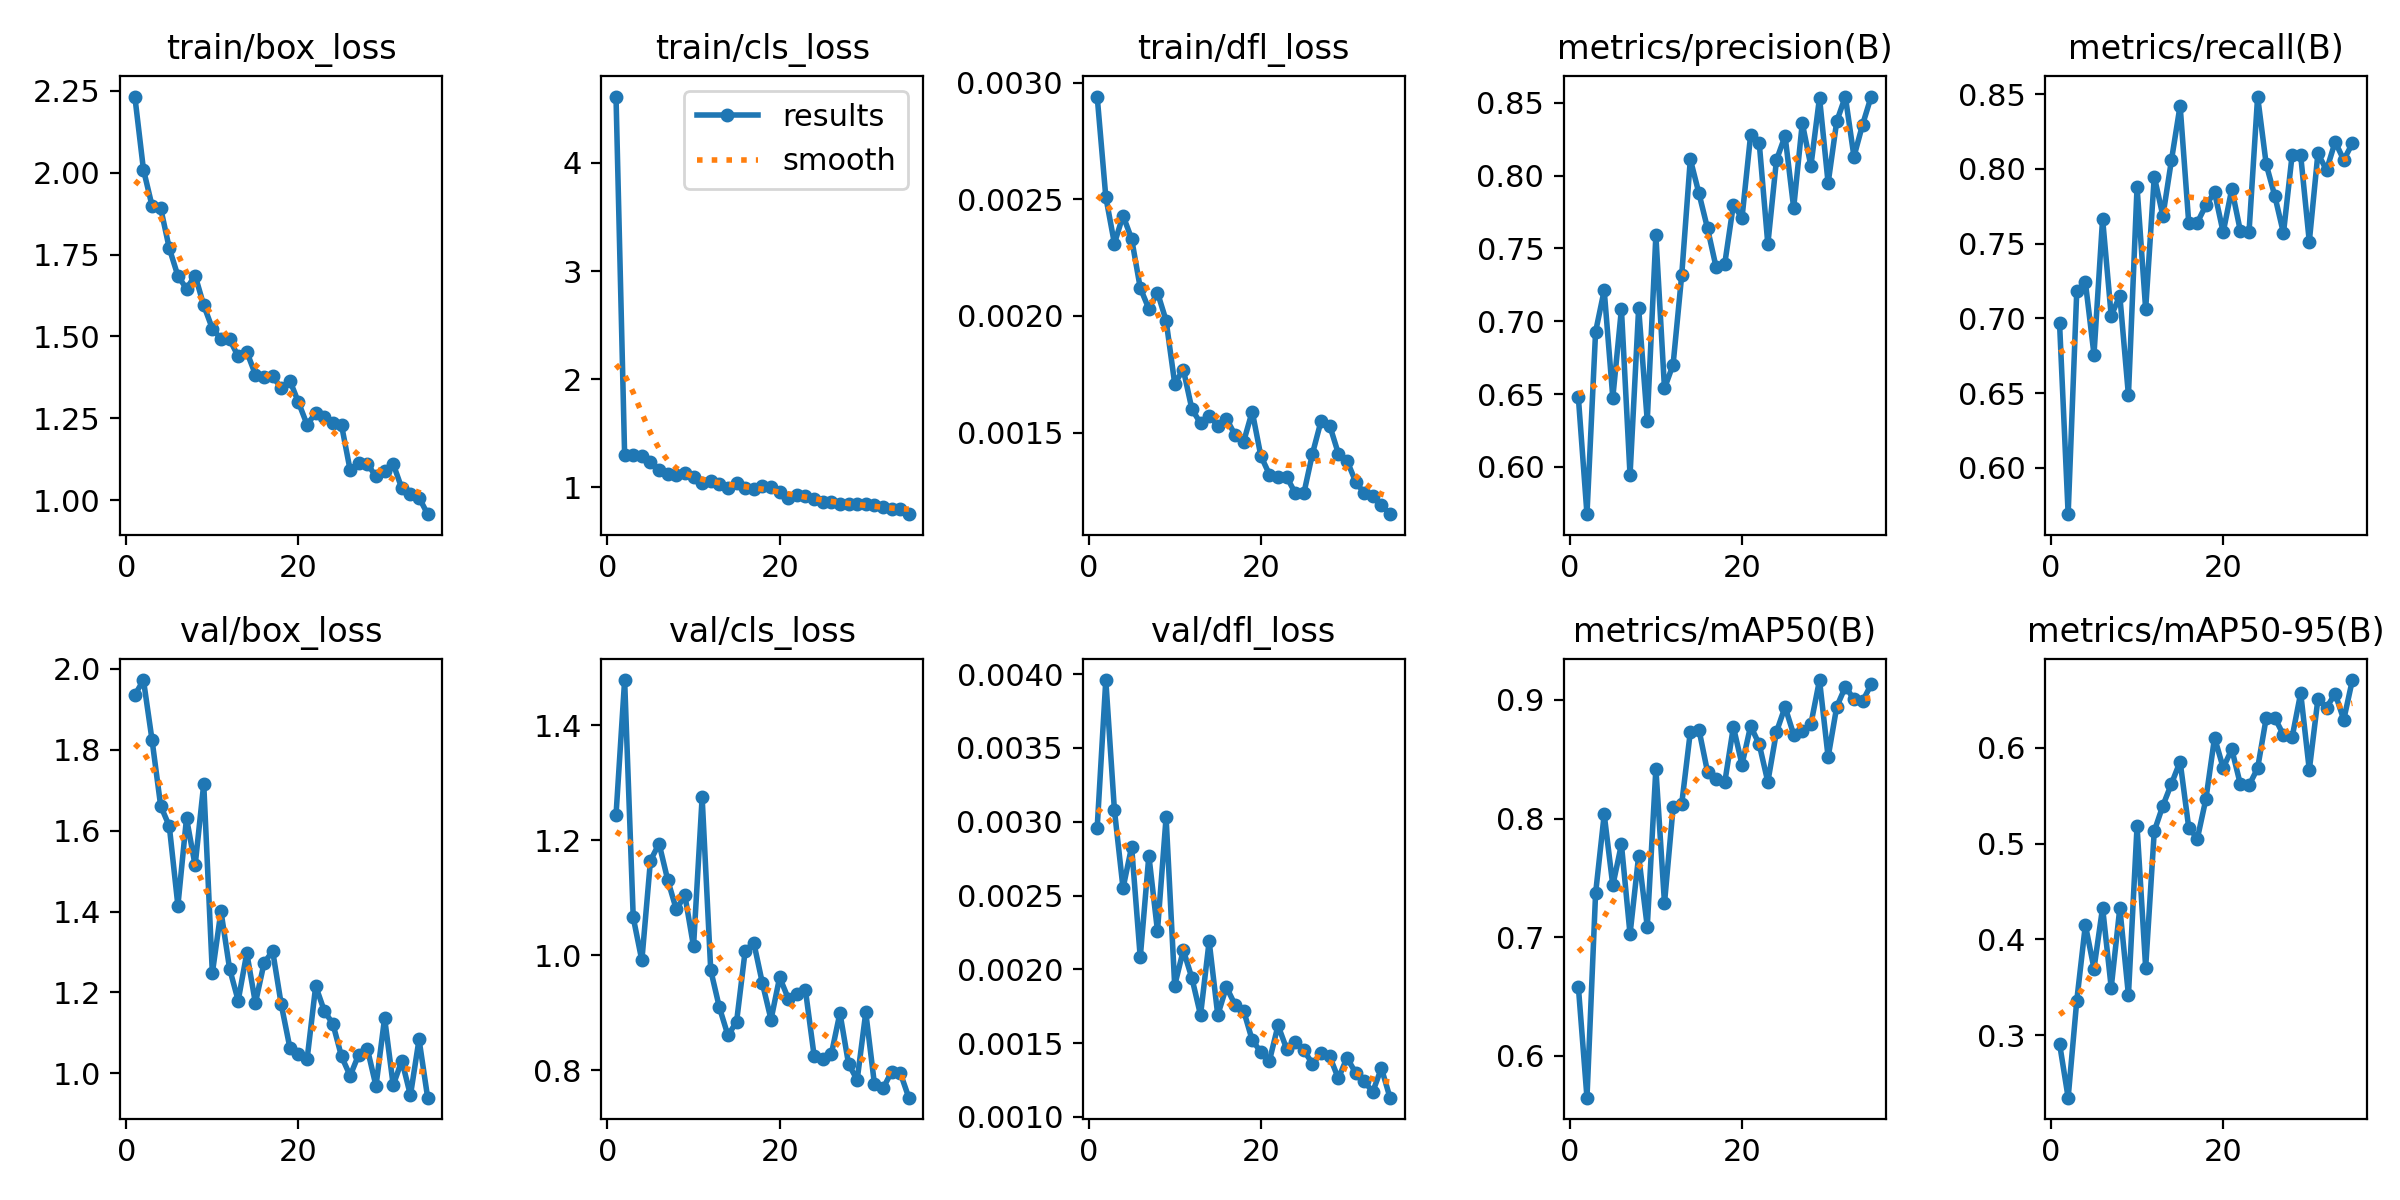

Data behind this chart, as committed beside it:
epoch, time, train/box_loss, train/cls_loss, train/dfl_loss, metrics/precision(B), metrics/recall(B), metrics/mAP50(B), metrics/mAP50-95(B), val/box_loss, val/cls_loss, val/dfl_loss, lr/pg0, lr/pg1, lr/pg2
1, 11.05, 2.232, 4.614, 0.00294, 0.6478, 0.697, 0.6582, 0.2914, 1.935, 1.244, 0.00296, 0.001653, 0.001653, 0.0686
2, 21.25, 2.009, 1.302, 0.00251, 0.5676, 0.5689, 0.5646, 0.2349, 1.972, 1.479, 0.00396, 0.003225, 0.003225, 0.03684
3, 31.31, 1.898, 1.301, 0.00231, 0.6928, 0.7182, 0.7369, 0.336, 1.823, 1.066, 0.00308, 0.004704, 0.004704, 0.004986
4, 41.34, 1.891, 1.288, 0.00243, 0.7213, 0.7242, 0.8035, 0.4151, 1.661, 0.991, 0.00255, 0.004576, 0.004576, 0.004576
5, 51.43, 1.769, 1.236, 0.00233, 0.6476, 0.6758, 0.7436, 0.3696, 1.611, 1.165, 0.00283, 0.004434, 0.004434, 0.004434
6, 61.42, 1.685, 1.16, 0.00212, 0.7084, 0.7667, 0.7782, 0.4331, 1.415, 1.194, 0.00208, 0.004293, 0.004293, 0.004293
7, 71.44, 1.646, 1.127, 0.00203, 0.5944, 0.7017, 0.7026, 0.3497, 1.631, 1.131, 0.00277, 0.004151, 0.004151, 0.004151
8, 81.43, 1.686, 1.117, 0.0021, 0.709, 0.7151, 0.7685, 0.4328, 1.514, 1.08, 0.00226, 0.00401, 0.00401, 0.00401
9, 91.49, 1.595, 1.132, 0.00198, 0.6317, 0.6485, 0.7088, 0.3419, 1.715, 1.104, 0.00303, 0.003869, 0.003869, 0.003869
10, 101.6, 1.524, 1.093, 0.00171, 0.7591, 0.7879, 0.842, 0.518, 1.248, 1.015, 0.00189, 0.003727, 0.003727, 0.003727
11, 111.7, 1.493, 1.044, 0.00177, 0.6539, 0.7061, 0.7287, 0.3705, 1.401, 1.275, 0.00213, 0.003586, 0.003586, 0.003586
12, 121.7, 1.491, 1.056, 0.0016, 0.6704, 0.7949, 0.8095, 0.513, 1.259, 0.9741, 0.00194, 0.003444, 0.003444, 0.003444
13, 131.7, 1.439, 1.035, 0.00154, 0.7317, 0.7685, 0.8123, 0.5395, 1.18, 0.9096, 0.00169, 0.003303, 0.003303, 0.003303
14, 141.9, 1.453, 0.9909, 0.00157, 0.8112, 0.8061, 0.873, 0.5625, 1.298, 0.8606, 0.00219, 0.003161, 0.003161, 0.003161
15, 152, 1.384, 1.045, 0.00153, 0.7879, 0.8424, 0.875, 0.5855, 1.174, 0.8845, 0.00169, 0.00302, 0.00302, 0.00302
16, 162.1, 1.377, 0.9927, 0.00156, 0.7637, 0.7641, 0.8392, 0.5167, 1.272, 1.008, 0.00188, 0.002879, 0.002879, 0.002879
17, 172, 1.379, 0.9896, 0.00149, 0.737, 0.7641, 0.8329, 0.505, 1.303, 1.022, 0.00176, 0.002737, 0.002737, 0.002737
18, 182, 1.342, 1.015, 0.00146, 0.7396, 0.7758, 0.8304, 0.5467, 1.17, 0.9513, 0.00172, 0.002596, 0.002596, 0.002596
19, 192.1, 1.366, 1.005, 0.00159, 0.78, 0.7844, 0.8772, 0.6105, 1.064, 0.8883, 0.00152, 0.002454, 0.002454, 0.002454
20, 202.1, 1.299, 0.9595, 0.0014, 0.7709, 0.7576, 0.8455, 0.579, 1.048, 0.9618, 0.00144, 0.002313, 0.002313, 0.002313
21, 212.1, 1.231, 0.9048, 0.00132, 0.8278, 0.7866, 0.878, 0.5983, 1.035, 0.9249, 0.00138, 0.002171, 0.002171, 0.002171
22, 222.1, 1.266, 0.9328, 0.00131, 0.8225, 0.7583, 0.8626, 0.5617, 1.216, 0.9327, 0.00162, 0.00203, 0.00203, 0.00203
23, 232.1, 1.254, 0.9219, 0.00131, 0.7529, 0.7576, 0.8309, 0.5607, 1.154, 0.9388, 0.00146, 0.001889, 0.001889, 0.001889
24, 242.1, 1.236, 0.8903, 0.00124, 0.8106, 0.8485, 0.873, 0.5786, 1.122, 0.8255, 0.00151, 0.001747, 0.001747, 0.001747
25, 252.1, 1.23, 0.8675, 0.00124, 0.8273, 0.803, 0.8941, 0.6311, 1.042, 0.8205, 0.00145, 0.001606, 0.001606, 0.001606
26, 262.8, 1.092, 0.8618, 0.00141, 0.7778, 0.7818, 0.8707, 0.631, 0.9942, 0.8279, 0.00136, 0.001464, 0.001464, 0.001464
27, 272.5, 1.113, 0.8508, 0.00155, 0.836, 0.757, 0.874, 0.6134, 1.047, 0.8997, 0.00143, 0.001323, 0.001323, 0.001323
28, 282.3, 1.111, 0.8435, 0.00153, 0.8066, 0.8091, 0.8797, 0.6107, 1.061, 0.8111, 0.00141, 0.001181, 0.001181, 0.001181
29, 292, 1.073, 0.8443, 0.00141, 0.8535, 0.8091, 0.9168, 0.657, 0.9689, 0.7832, 0.00126, 0.00104, 0.00104, 0.00104
30, 301.8, 1.09, 0.8455, 0.00138, 0.7948, 0.7513, 0.8518, 0.5768, 1.137, 0.9006, 0.0014, 0.0008986, 0.0008986, 0.0008986
31, 311.6, 1.111, 0.8343, 0.00129, 0.8372, 0.8104, 0.8942, 0.6507, 0.9709, 0.7768, 0.0013, 0.0007571, 0.0007571, 0.0007571
32, 321.5, 1.037, 0.8195, 0.00124, 0.8542, 0.7992, 0.9111, 0.6417, 1.032, 0.7684, 0.00124, 0.0006157, 0.0006157, 0.0006157
33, 331.3, 1.02, 0.8051, 0.00123, 0.813, 0.8182, 0.9007, 0.6565, 0.9461, 0.7974, 0.00117, 0.0004743, 0.0004743, 0.0004743
34, 341.1, 1.009, 0.804, 0.00119, 0.835, 0.8061, 0.899, 0.6292, 1.084, 0.7958, 0.00133, 0.0003329, 0.0003329, 0.0003329
35, 350.9, 0.9582, 0.7533, 0.00115, 0.8543, 0.8171, 0.9131, 0.6706, 0.9402, 0.7524, 0.00113, 0.0001914, 0.0001914, 0.0001914
